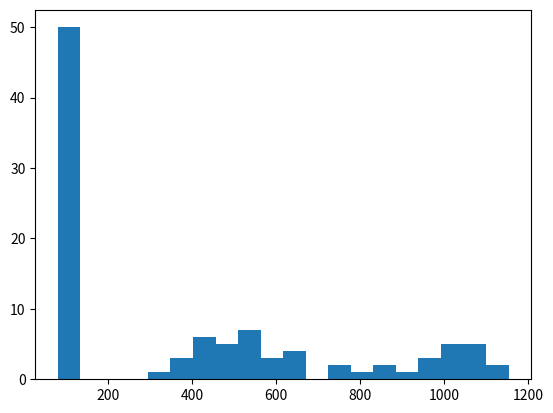
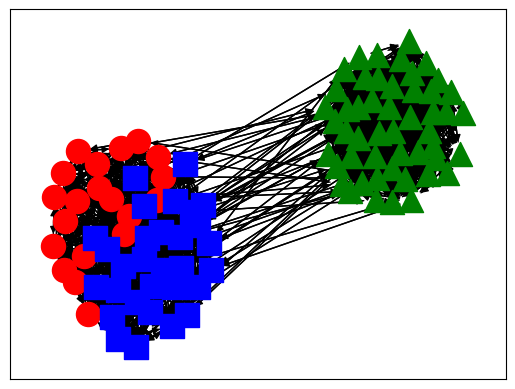

These charts were generated, in order, by the following Python code:
# here we create a network of automata
import networkx as nx
import matplotlib.pyplot as plt
import random
import numpy as np  

# create a graph
G = nx.DiGraph()

# add 100 nodes with labels 0, 1, 2, ..., 99
G.add_nodes_from(range(100))

# now we assign a type variable to each node, red, blue, or white
for i in range(100):
    if i < 20:
        G.nodes[i]['type'] = 'red'
    elif i < 50:
        G.nodes[i]['type'] = 'blue'
    else:
        G.nodes[i]['type'] = 'white'

# now we add edges between nodes
# this is done randomnly. The probability depends on the types of the nodes
# if the nodes are the same type, the probability is 0.4
# if the pair is red and blue, the probability is 0.2
# if one of the nodes is white, the probability is 0.01
# the edges are undirected, so we add both directions
for i in range(100):
    for j in range(100):
        if i != j:
            if G.nodes[i]['type'] == G.nodes[j]['type']:
                if random.random() < 0.4:
                    G.add_edge(i,j)
                    G.add_edge(j,i)
            elif G.nodes[i]['type'] == 'red' and G.nodes[j]['type'] == 'blue':
                if random.random() < 0.2:
                    G.add_edge(i,j)
                    G.add_edge(j,i)
            elif G.nodes[i]['type'] == 'blue' and G.nodes[j]['type'] == 'red':
                if random.random() < 0.2:
                    G.add_edge(i,j)
                    G.add_edge(j,i)
            else:
                if random.random() < 0.01:
                    G.add_edge(i,j)
                    G.add_edge(j,i)

# now we assign the attributes to the nodes
# this includes a uniform allocation of 8 hours to each node, and a random amount of money, determined by type
# for red, the money N(1000, 100)
# for blue, the money is N(500, 100) 
# for white, the money is N(100, 10)
for i in range(100):
    G.nodes[i]['hours'] = 8
    if G.nodes[i]['type'] == 'red':
        G.nodes[i]['money'] = np.random.normal(1000, 100)
    elif G.nodes[i]['type'] == 'blue':
        G.nodes[i]['money'] = np.random.normal(500, 100)
    else:
        G.nodes[i]['money'] = np.random.normal(100, 10)

# now we define the production and utility functions for the nodes


# describe the distributions of money across the nodes
# we can do this by plotting a histogram

# first we get the money values
money = [G.nodes[i]['money'] for i in range(100)]

# now we plot the histogram
plt.hist(money, bins=20)
plt.savefig("money.png")
# clear
plt.clf()   

# draw the graph and save to file
# draw the nodes by the type
# red nodes are circles, blue nodes are squares, white nodes are triangles
# the size of the node is proportional to the amount of money

# make sure there isnt overlap between nodes
pos = nx.spring_layout(G)

# node size is proportional to money
nx.draw_networkx_nodes(G, pos, nodelist=[i for i in range(100) if G.nodes[i]['type'] == 'red'], node_color='r', node_shape='o')
nx.draw_networkx_nodes(G, pos, nodelist=[i for i in range(100) if G.nodes[i]['type'] == 'blue'], node_color='b', node_shape='s')
nx.draw_networkx_nodes(G, pos, nodelist=[i for i in range(100) if G.nodes[i]['type'] == 'white'], node_color='g', node_shape='^')

# draw the edges
nx.draw_networkx_edges(G, pos)

# save to file
# save to a large file so we can zoom in    
plt.savefig("graph.png", dpi=1000)

# save graph to file
nx.write_gexf(G, "graph.gexf")
